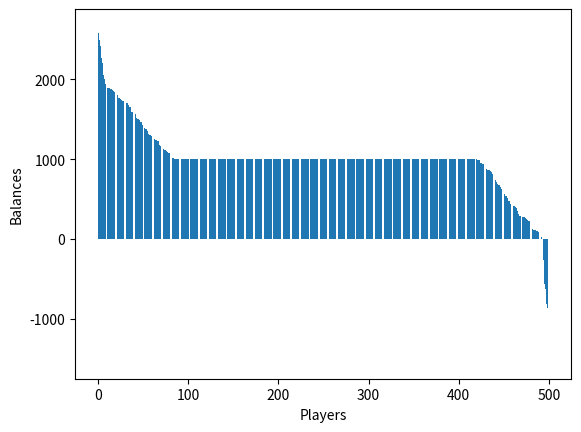

Recreate this plot in Python.
#!/usr/bin/env python3

# Created on 05/20/2018
# [redacted]
# @license: MIT-license
# Purpose: visual example of pareto distribution
# Explanation: 
import random
import time
import numpy as np
import matplotlib.pyplot as plot
from matplotlib import colors
from matplotlib.ticker import PercentFormatter

class player:
    def __init__(self, id, money):
        self.wins = 0
        self.losses = 0
        self.id = id
        self.money = money
    
    def give_money(self, amount):
        self.losses += 1
        self.money -= amount
    
    def take_money(self, amount):
        self.wins += 1
        self.money += amount
    
    def check_balance(self):
        return self.money

def flip_coin():
    result = random.randint(0,1)
    return result

def elect_players(players):
    elected = []

    for i in range(2):
        index = random.randint(0, len(players) - 1)
        #if index not in elected:
        elected.append(index)
        #else:
        #    elected.append(index + 1)
    
    return elected

def main():
    players = []
    num_players = 500
    max_pay = 1000
    elected = []
    simulations = 100
    balances = []
    id = 0
    ids = []

    for i in range(num_players):
        players.append(player(id, max_pay))
        id += 1

    for simulation in range(simulations):
        coin = flip_coin()
        
        elected.clear()
        elected = elect_players(players)
        amount = random.randint(1, max_pay)

        if coin == 0:
            if players[elected[0]].check_balance() != 0:
                players[elected[0]].take_money(amount)
            if players[elected[1]].check_balance() != 0:
                players[elected[1]].give_money(amount)
        
        if coin == 1:
            if players[elected[0]].check_balance() != 0:
                players[elected[0]].give_money(amount)
            if players[elected[1]].check_balance() != 0:
                players[elected[1]].take_money(amount)

    for p in players:
        balances.append(p.check_balance())
        ids.append(p.id)

    balances.sort(key=None, reverse=True)

    plot.bar(ids, balances, align="center")
    plot.xlabel("Players")
    plot.ylabel("Balances")
    plot.show() 
main()